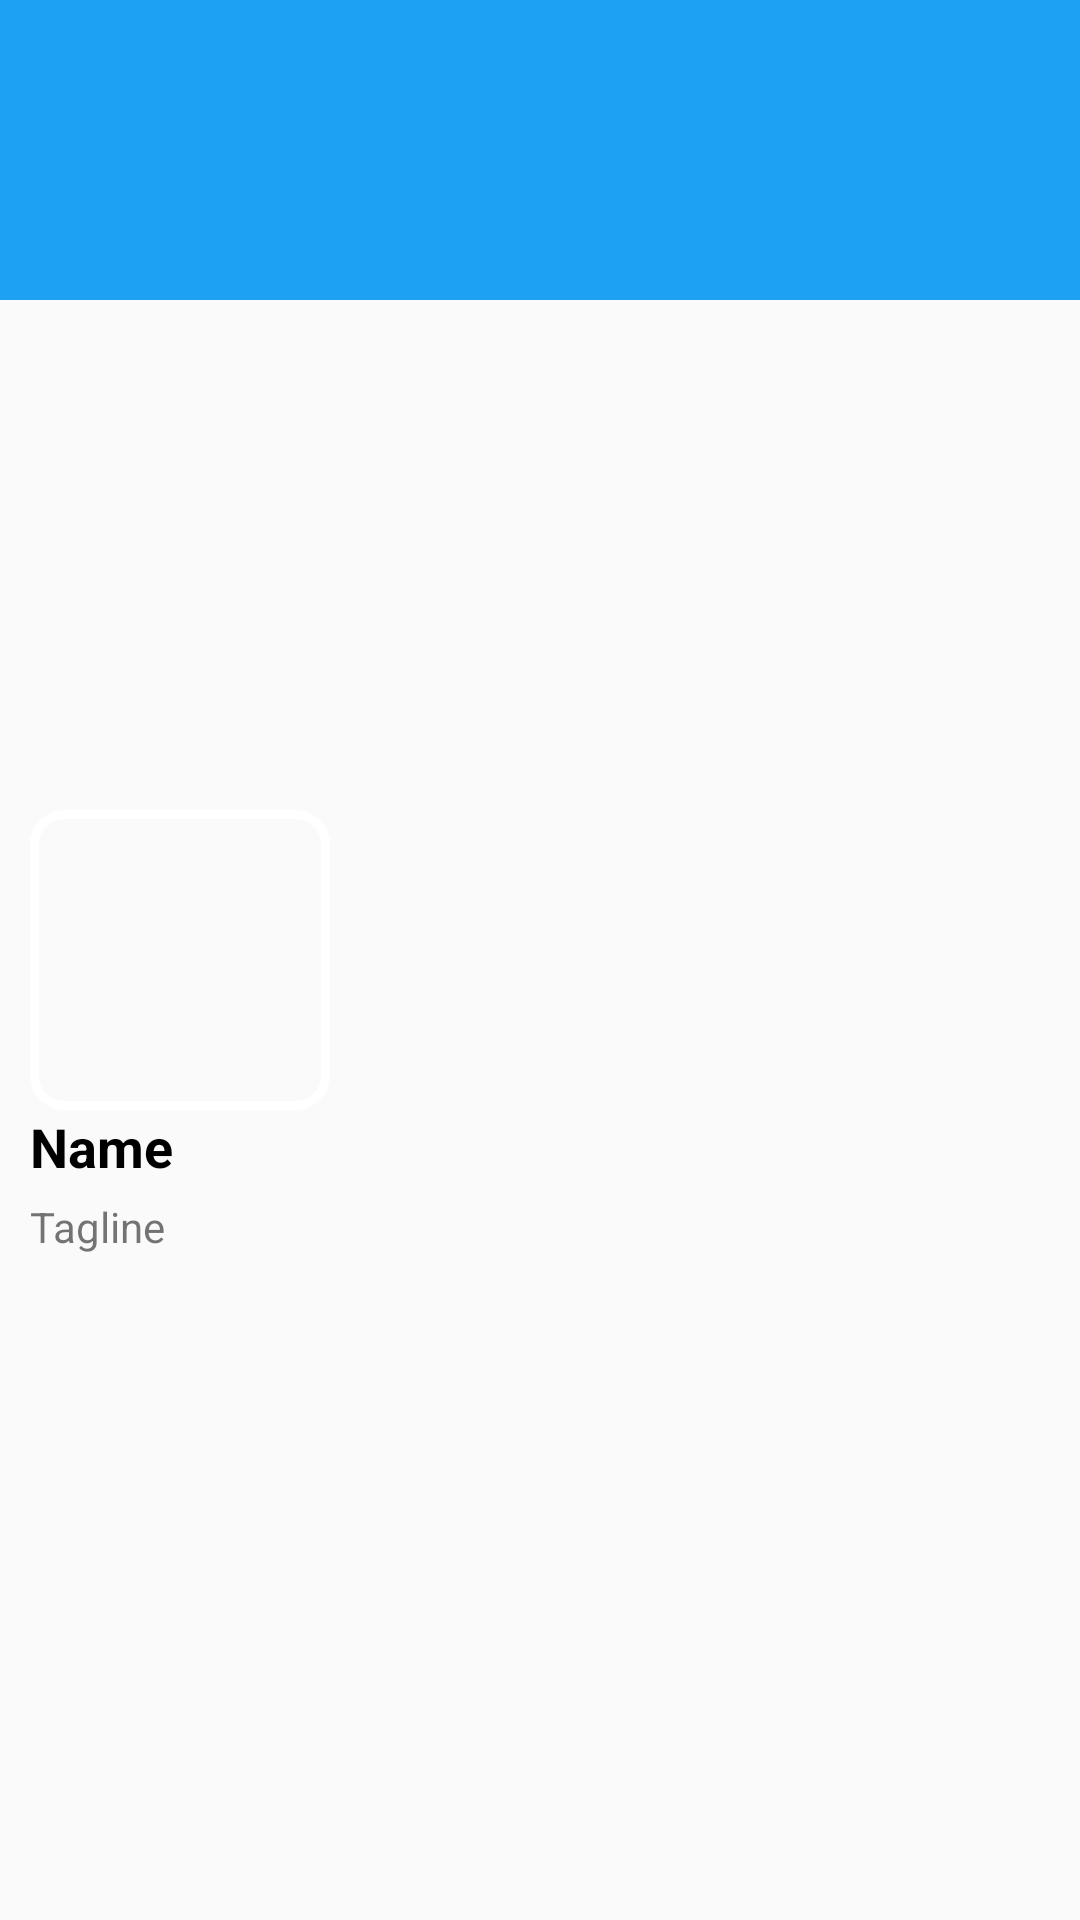

The Android layout XML behind this screen, and the referenced resources:
<!-- AndroidManifest.xml: application theme AppTheme -->
<!-- res/layout/activity_profile_header.xml -->
<?xml version="1.0" encoding="utf-8"?>
<RelativeLayout android:layout_width="match_parent"
    android:layout_height="250dp"
    android:layout_alignParentTop="true"
    android:layout_alignParentLeft="true"
    android:layout_alignParentStart="true"
    xmlns:android="http://schemas.android.com/apk/res/android"
    android:id="@+id/relativeLayout">

    <ImageView
        android:layout_width="300dp"
        android:layout_height="100dp"
        android:background="@color/twitter_blue"
        android:id="@+id/imageView"
        android:layout_alignParentTop="true"
        android:layout_alignParentLeft="true"
        android:layout_alignParentStart="true"
        android:layout_alignParentRight="true"
        android:layout_alignParentEnd="true" />

    <ImageView
        android:layout_width="100dp"
        android:layout_height="100dp"
        android:background="@drawable/img_border"
        android:id="@+id/ivProfileImage"
        android:layout_centerVertical="true"
        android:layout_alignParentLeft="true"
        android:layout_alignParentStart="true"
        android:layout_marginLeft="10dp" />

    <TextView
        android:id="@+id/tvName"
        android:layout_width="wrap_content"
        android:layout_height="wrap_content"
        android:text="Name"
        android:paddingLeft="10dp"
        android:textColor="@color/black"
        android:paddingBottom="5dp"
        android:textStyle="bold"
        android:textSize="18dp"
        android:layout_below="@+id/ivProfileImage"
        android:layout_alignParentLeft="true"
        android:layout_alignParentStart="true"
        android:layout_alignParentRight="true"
        android:layout_alignParentEnd="true" />

    <TextView
        android:id="@+id/tvTagline"
        android:paddingLeft="10dp"
        android:layout_width="wrap_content"
        android:layout_height="wrap_content"
        android:text="Tagline"
        android:layout_marginRight="5dp"
        android:maxLines="5"
        android:textSize="14dp"
        android:layout_alignRight="@+id/tvName"
        android:layout_alignEnd="@+id/tvName"
        android:layout_gravity="left"
        android:layout_below="@+id/tvName"
        android:layout_alignParentLeft="true"
        android:layout_alignParentStart="true"
        android:layout_alignParentBottom="true" />

</RelativeLayout>
<!-- resources referenced by this layout -->
<resources>
  <color name="black">#000</color>
  <color name="twitter_blue">#1da1f2</color>
  <!-- drawable img_border (drawable) -->
  <?xml version="1.0" encoding="utf-8"?>
  <shape xmlns:android="http://schemas.android.com/apk/res/android"
      android:shape="rectangle">
      
  
      <stroke android:width="3dp"
          android:color="#fff"/>
  
      
          
          
          
  
      <corners android:radius="30px"/>
  </shape>
  <style name="AppTheme" parent="AppBaseTheme">
          
  
  
      </style>
  <style name="AppBaseTheme" parent="Theme.AppCompat.Light">
  
      </style>
</resources>
